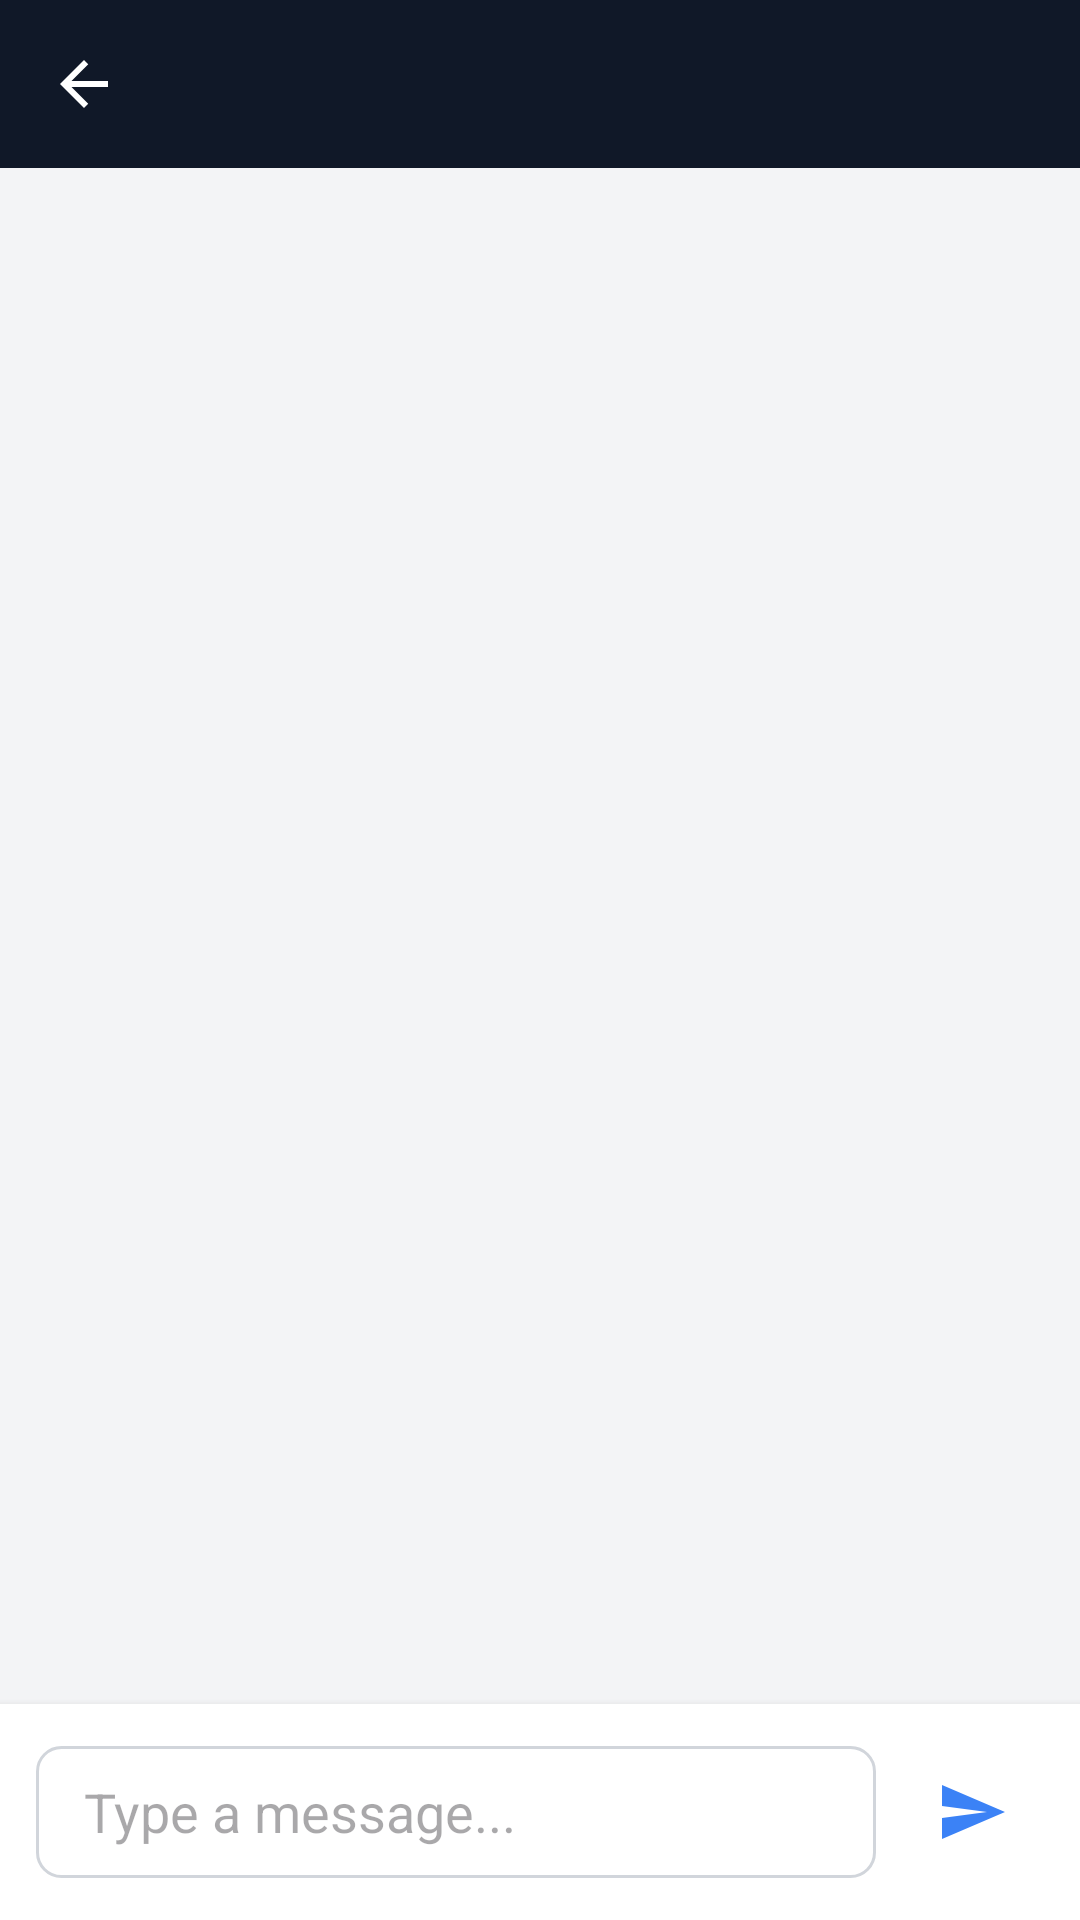

Android layout source for this screen:
<!-- AndroidManifest.xml: application theme Theme.MobileFleetCommandApp -->
<!-- res/layout/activity_conversation.xml -->
<?xml version="1.0" encoding="utf-8"?>
<LinearLayout xmlns:android="http://schemas.android.com/apk/res/android"
    android:layout_width="match_parent"
    android:layout_height="match_parent"
    android:orientation="vertical"
    android:background="#F3F4F6"
    android:fitsSystemWindows="true">

    <RelativeLayout
        android:layout_width="match_parent"
        android:layout_height="56dp"
        android:background="@color/topbar_bg"
        android:paddingStart="8dp"
        android:paddingEnd="16dp">

        <ImageView
            android:id="@+id/backArrow"
            android:layout_width="40dp"
            android:layout_height="40dp"
            android:padding="8dp"
            android:src="@drawable/ic_arrow_back"
            android:tint="#FFFFFF"
            android:contentDescription="Back"
            android:clickable="true"
            android:focusable="true"
            android:background="?attr/selectableItemBackgroundBorderless"
            android:layout_alignParentStart="true"
            android:layout_centerVertical="true"/>

        <TextView
            android:id="@+id/peerName"
            android:layout_width="wrap_content"
            android:layout_height="wrap_content"
            android:layout_toEndOf="@id/backArrow"
            android:layout_centerVertical="true"
            android:layout_marginStart="8dp"
            android:textColor="#FFFFFF"
            android:textSize="18sp"
            android:textStyle="bold"
            android:maxLines="1"
            android:ellipsize="end"/>

    </RelativeLayout>

    <FrameLayout
        android:layout_width="match_parent"
        android:layout_height="0dp"
        android:layout_weight="1">

        <androidx.recyclerview.widget.RecyclerView
            android:id="@+id/messagesList"
            android:layout_width="match_parent"
            android:layout_height="match_parent"
            android:paddingTop="8dp"
            android:paddingBottom="8dp"
            android:clipToPadding="false"/>

        <ProgressBar
            android:id="@+id/progress"
            android:layout_width="wrap_content"
            android:layout_height="wrap_content"
            android:layout_gravity="center"
            android:visibility="gone"/>

    </FrameLayout>

    <LinearLayout
        android:layout_width="match_parent"
        android:layout_height="wrap_content"
        android:orientation="horizontal"
        android:padding="12dp"
        android:background="@android:color/white"
        android:elevation="4dp"
        android:gravity="center_vertical">

        <EditText
            android:id="@+id/messageInput"
            android:layout_width="0dp"
            android:layout_height="wrap_content"
            android:layout_weight="1"
            android:minHeight="44dp"
            android:paddingStart="16dp"
            android:paddingEnd="16dp"
            android:background="@drawable/edittext_border_background"
            android:hint="Type a message..."
            android:inputType="textCapSentences|textMultiLine"
            android:maxLines="4"
            android:imeOptions="actionSend"/>

        <ImageButton
            android:id="@+id/sendButton"
            android:layout_width="48dp"
            android:layout_height="48dp"
            android:layout_marginStart="8dp"
            android:src="@drawable/ic_send"
            android:background="?attr/selectableItemBackgroundBorderless"
            android:contentDescription="Send"
            android:padding="8dp"/>

    </LinearLayout>

</LinearLayout>
<!-- resources referenced by this layout -->
<resources>
  <color name="topbar_bg">#101828</color>
  <!-- drawable edittext_border_background (drawable) -->
  <?xml version="1.0" encoding="utf-8"?>
  <shape xmlns:android="http://schemas.android.com/apk/res/android"
      android:shape="rectangle">
      
      
      <solid android:color="@android:color/white" />
      
      
      <stroke
          android:width="1dp"
          android:color="#D1D5DB" />
      
      
      <corners android:radius="8dp" />
      
  </shape>
  <!-- drawable ic_arrow_back (drawable) -->
  <?xml version="1.0" encoding="utf-8"?>
  <vector xmlns:android="http://schemas.android.com/apk/res/android"
      android:width="24dp"
      android:height="24dp"
      android:viewportWidth="24"
      android:viewportHeight="24">
      <path
          android:fillColor="#FFFFFFFF"
          android:pathData="M20,11H7.83l5.59-5.59L12,4l-8,8 8,8 1.41-1.41L7.83,13H20v-2z"/>
  </vector>
  <!-- drawable ic_send (drawable) -->
  <?xml version="1.0" encoding="utf-8"?>
  <vector xmlns:android="http://schemas.android.com/apk/res/android"
      android:width="24dp"
      android:height="24dp"
      android:viewportWidth="24"
      android:viewportHeight="24">
      <path
          android:fillColor="#3B82F6"
          android:pathData="M2.01,21L23,12 2.01,3 2,10l15,2 -15,2z"/>
  </vector>
  <style name="Theme.MobileFleetCommandApp" parent="Base.Theme.MobileFleetCommandApp" />
  <style name="Base.Theme.MobileFleetCommandApp" parent="Theme.Material3.DayNight.NoActionBar">
          
          <item name="android:windowBackground">@color/app_bg</item>
          <item name="android:statusBarColor">@color/topbar_bg</item>
          <item name="android:navigationBarColor">@color/topbar_bg</item>
      </style>
  <color name="app_bg">#F3F4F6</color>
</resources>
